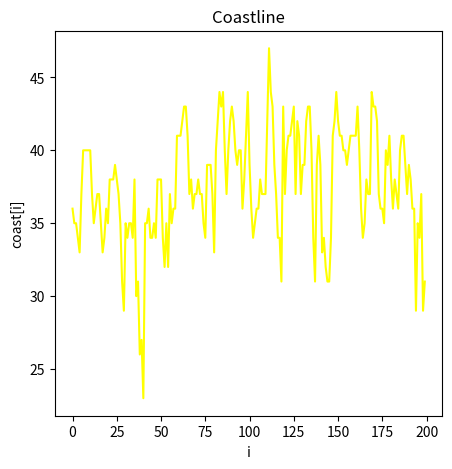

Write Python code to recreate this figure.
""" From "COMPUTATIONAL PHYSICS", 3rd Ed, Enlarged Python eTextBook  
[redacted]
[redacted]
[redacted]
    Support by National Science Foundation"""  

# # Coastline.py
#from visual import *
#from visual.graph import *
import matplotlib.pyplot as plt
from numpy import *
import random

Minx = 0                                               # min value x axis
Maxx = 200                                             # max value x axis
Miny = 0                                                     # for y axis
Maxy = 60
"""
g = gdisplay(width=500, height=500, title="Coastline", xtitle='x',ytitle='coast',xmin=Minx, xmax=Maxx, ymin=Miny, ymax=Maxy)
seacoast = gcurve(color=color.yellow)
"""

xlist = []
ylist = []
coast = zeros((200))                                              # array
for i in range(0, 5000):                          # All particles dropped
    spot = int(200*random.random())              # generate random number
    if (spot == 0):                 # Hitting edge counts as filling hole
        if (coast[spot] < coast[spot + 1]):
            coast[spot] = coast[spot + 1]
        else:
            coast[spot]= coast[spot] + 1
    else:
        if (spot == 199):
            if (coast[spot] < coast[spot - 1]):
                coast[spot] = coast[spot - 1]
            else:
                coast[spot]=coast[spot] + 1
        else:
            if ((coast[spot]<coast[spot - 1])and
                (coast[spot]<coast[spot + 1])):
                if (coast[spot-1] > coast[spot + 1]):
                     coast[spot] = coast[spot - 1]
                else:
                     coast[spot] = coast[spot + 1]
            else:
                coast[spot] = coast[spot] + 1
for i in range(0,200):
   #seacoast.plot(pos=(i,coast[i]))# plot coastline
   xlist.append(i)
   ylist.append(coast[i])

plt.figure(figsize=(5,5))
plt.title('Coastline')
plt.xlabel('i')
plt.ylabel('coast[i]')
plt.plot(xlist,ylist,'yellow')

plt.show()     
